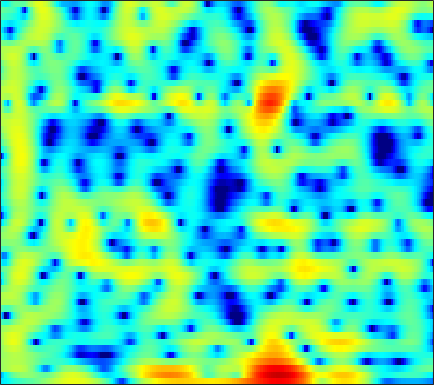

The data file committed next to this chart (first rows):
-6.3443, -6.0824, -5.6429, -5.1544, -4.7606, -4.2554, -3.7906, -3.4727, -3.0916, -2.7481, -2.4421, -2.2308, -1.97, -1.7271, -1.5424, -1.2734, -0.9728, -0.72491, -0.35272, 0.054823, 0.49189, 0.83377, 1.3047, 1.7642
-8.844, -7.158, -5.255, -3.707, -2.743, -1.683, -0.8515, -0.3556, 0.1532, 0.4973, 0.6918, 0.7489, 0.7121, 0.5594, 0.3796, 0.06909, -0.2921, -0.5717, -0.9079, -1.138, -1.195, -1.095, -0.7657, -0.2496
0.8996, 1.177, 1.545, 1.895, 2.128, 2.386, 2.564, 2.637, 2.64, 2.528, 2.286, 2.006, 1.492, 0.7931, 0.1326, -0.9667, -2.369, -3.644, -5.701, -8.102, -10.16, -10.44, -8.821, -6.553
1.027, 1.266, 1.543, 1.773, 1.911, 2.045, 2.116, 2.123, 2.065, 1.928, 1.71, 1.493, 1.138, 0.7209, 0.37, -0.1343, -0.6624, -1.058, -1.56, -2.008, -2.371, -2.577, -2.768, -2.878
0.6917, 1.05, 1.457, 1.782, 1.969, 2.135, 2.209, 2.203, 2.112, 1.934, 1.675, 1.438, 1.078, 0.6864, 0.3794, -0.0263, -0.4138, -0.69, -1.032, -1.344, -1.63, -1.833, -2.111, -2.411
0.5673, 1.274, 2.043, 2.611, 2.908, 3.131, 3.161, 3.058, 2.759, 2.282, 1.64, 1.062, 0.1878, -0.7479, -1.436, -2.236, -2.801, -3.027, -3.083, -2.952, -2.739, -2.58, -2.426, -2.364
0.9191, 1.939, 2.997, 3.746, 4.124, 4.373, 4.349, 4.149, 3.627, 2.789, 1.589, 0.3958, -1.712, -4.658, -7.79, -14.75, -25.78, -15.19, -9.634, -6.854, -5.24, -4.463, -3.812, -3.445
1.443, 2.149, 2.914, 3.485, 3.788, 4.023, 4.063, 3.958, 3.624, 3.055, 2.252, 1.499, 0.3322, -0.9562, -1.939, -3.115, -3.966, -4.357, -4.664, -4.958, -5.473, -6.074, -7.212, -8.619
0.9623, 1.254, 1.627, 1.978, 2.225, 2.514, 2.75, 2.868, 2.936, 2.878, 2.7, 2.49, 2.113, 1.636, 1.225, 0.6168, -0.04899, -0.6077, -1.459, -2.481, -3.753, -4.942, -6.921, -9.406
-2.107, -2.523, -2.762, -2.499, -1.991, -1.075, -0.1007, 0.5603, 1.317, 1.899, 2.303, 2.486, 2.585, 2.543, 2.436, 2.206, 1.885, 1.579, 1.084, 0.5076, -0.1353, -0.6482, -1.351, -2.041
-7.039, -10.64, -21.58, -17.03, -10.38, -5.817, -3.038, -1.585, -0.1808, 0.7892, 1.435, 1.753, 2.006, 2.123, 2.154, 2.126, 2.041, 1.954, 1.812, 1.647, 1.459, 1.301, 1.068, 0.8005
-1.566, -2.115, -2.547, -2.455, -2.088, -1.373, -0.6182, -0.1151, 0.3956, 0.6768, 0.7302, 0.6477, 0.4296, 0.1373, -0.0864, -0.3081, -0.3628, -0.2661, 0.009294, 0.3629, 0.7059, 0.9293, 1.154, 1.275
1.765, 1.76, 1.761, 1.786, 1.817, 1.851, 1.808, 1.695, 1.394, 0.8599, 0.03883, -0.8069, -2.313, -4.339, -6.177, -8.486, -8.855, -7.471, -5.086, -3.048, -1.488, -0.5913, 0.2886, 0.8818
1.775, 1.985, 2.223, 2.402, 2.494, 2.527, 2.43, 2.241, 1.798, 1.118, 0.1422, -0.8344, -2.523, -4.66, -6.519, -8.86, -9.386, -8.127, -5.905, -3.979, -2.464, -1.553, -0.61, 0.05791
-0.6646, -0.1831, 0.5401, 1.232, 1.676, 2.117, 2.375, 2.429, 2.308, 1.968, 1.411, 0.8625, 0.02968, -0.875, -1.552, -2.327, -2.837, -3.034, -3.057, -2.831, -2.434, -2.07, -1.542, -1.03
-7.186, -4.733, -2.071, -0.09055, 1.045, 2.167, 2.911, 3.263, 3.479, 3.412, 3.098, 2.72, 2.014, 1.082, 0.2661, -0.9393, -2.269, -3.318, -4.574, -5.341, -5.347, -4.911, -3.984, -2.965
-5.089, -3.528, -1.463, 0.2577, 1.31, 2.464, 3.311, 3.76, 4.117, 4.198, 4.006, 3.663, 2.92, 1.849, 0.7937, -1.086, -3.627, -6.195, -11.4, -24.19, -18.2, -12.27, -8.352, -6.074
-1.438, -1.328, -0.8068, 0.01206, 0.7184, 1.675, 2.556, 3.098, 3.629, 3.924, 3.942, 3.761, 3.282, 2.517, 1.725, 0.3891, -1.163, -2.48, -4.302, -5.779, -6.721, -7.185, -7.623, -8.137
-5.518, -6.613, -6.315, -4.29, -2.544, -0.4986, 1.106, 2.047, 2.978, 3.577, 3.869, 3.929, 3.797, 3.422, 3.02, 2.346, 1.488, 0.7805, -0.218, -1.36, -2.631, -3.74, -5.682, -8.539
-8.399, -10.76, -10.27, -6.836, -4.53, -2.126, -0.3999, 0.5553, 1.478, 2.063, 2.39, 2.494, 2.462, 2.289, 2.104, 1.779, 1.359, 1.035, 0.5627, 0.01791, -0.5562, -1.001, -1.625, -2.159
-2.511, -2.633, -2.518, -2.067, -1.599, -0.9641, -0.3861, -0.05567, 0.2213, 0.3103, 0.2331, 0.06914, -0.2271, -0.5248, -0.7445, -0.957, -1.017, -1.011, -0.9375, -0.769, -0.5958, -0.4548, -0.2284, 0.03515
-0.3075, -0.1559, 0.03365, 0.2145, 0.3449, 0.4335, 0.3983, 0.269, -0.09238, -0.6884, -1.546, -2.357, -3.568, -4.806, -5.557, -5.962, -5.529, -4.877, -3.803, -2.677, -1.656, -0.9637, -0.1119, 0.6346
0.4755, 0.7712, 1.142, 1.426, 1.557, 1.618, 1.46, 1.168, 0.5095, -0.5542, -2.106, -3.676, -6.614, -11.22, -17.23, -26.29, -13.91, -10.21, -7.003, -4.777, -2.979, -1.802, -0.4531, 0.6845
-0.7931, -0.2158, 0.6003, 1.375, 1.848, 2.29, 2.47, 2.391, 1.986, 1.203, 0.02828, -1.144, -3.03, -5.116, -6.613, -8.03, -8.639, -8.649, -8.1, -6.808, -4.856, -3.238, -1.25, 0.3901
-7.306, -5.525, -3.021, -0.8774, 0.4386, 1.729, 2.572, 2.93, 3.056, 2.818, 2.222, 1.556, 0.4299, -1.022, -2.269, -4.362, -7.234, -10.39, -19.7, -18.33, -8.82, -5.186, -1.962, 0.2359
-15.91, -11.45, -6.941, -3.755, -1.986, -0.1975, 1.037, 1.663, 2.145, 2.261, 2.054, 1.724, 1.04, 0.1443, -0.6526, -1.856, -3.087, -3.934, -4.604, -4.453, -3.497, -2.485, -1.063, 0.2228
-7.856, -6.593, -4.83, -3.11, -1.949, -0.6446, 0.3728, 0.9314, 1.419, 1.618, 1.562, 1.356, 0.8986, 0.281, -0.2769, -1.008, -1.722, -2.128, -2.455, -2.463, -2.111, -1.68, -0.9383, -0.1387
-4.871, -3.908, -2.626, -1.413, -0.5694, 0.4049, 1.174, 1.605, 1.964, 2.083, 1.949, 1.678, 1.116, 0.3028, -0.4357, -1.588, -2.816, -3.699, -4.577, -4.798, -4.274, -3.518, -2.316, -1.114
-3.944, -2.882, -1.519, -0.2718, 0.5455, 1.484, 2.202, 2.59, 2.893, 2.937, 2.71, 2.355, 1.609, 0.5121, -0.5721, -2.522, -5.206, -8.119, -14.31, -19.88, -11.49, -7.728, -4.483, -2.286
-5.574, -3.928, -2.042, -0.4733, 0.5042, 1.56, 2.35, 2.771, 3.11, 3.182, 2.991, 2.676, 2.003, 1.052, 0.137, -1.343, -3.11, -4.503, -6.129, -6.717, -5.976, -4.921, -3.436, -2.116
-6.45, -4.544, -2.454, -0.8002, 0.2301, 1.33, 2.158, 2.606, 2.98, 3.111, 3.003, 2.763, 2.262, 1.557, 0.9337, 0.0118, -0.9291, -1.585, -2.306, -2.735, -2.855, -2.755, -2.445, -2.034
-4.034, -2.913, -1.493, -0.1912, 0.6695, 1.669, 2.455, 2.897, 3.277, 3.417, 3.316, 3.086, 2.584, 1.876, 1.224, 0.2408, -0.8148, -1.608, -2.551, -3.275, -3.66, -3.73, -3.569, -3.26
-2.821, -2.085, -0.9552, 0.2684, 1.145, 2.204, 3.065, 3.561, 3.994, 4.151, 4.023, 3.745, 3.108, 2.18, 1.259, -0.2379, -2.105, -3.709, -6.071, -8.217, -9.102, -8.637, -7.265, -5.893
-6.363, -5.194, -3.045, -0.8876, 0.5537, 2.137, 3.347, 4.01, 4.592, 4.827, 4.721, 4.416, 3.699, 2.616, 1.55, -0.2852, -2.672, -4.971, -9.062, -15.24, -18.72, -14.43, -10.2, -7.665
-18.78, -11.45, -5.806, -2.177, -0.2086, 1.788, 3.216, 3.979, 4.628, 4.898, 4.811, 4.511, 3.826, 2.796, 1.837, 0.2626, -1.555, -3.056, -5.017, -6.713, -7.777, -8.069, -7.931, -7.399
-5.046, -3.962, -2.152, -0.3084, 0.956, 2.369, 3.452, 4.043, 4.531, 4.687, 4.519, 4.192, 3.486, 2.492, 1.542, 0.08077, -1.621, -2.989, -4.944, -6.882, -8.641, -9.695, -10.53, -10.56
-2.301, -1.183, 0.2098, 1.448, 2.279, 3.209, 3.912, 4.269, 4.523, 4.504, 4.208, 3.805, 3.014, 1.939, 0.9307, -0.6754, -2.603, -4.316, -6.949, -10.19, -14.3, -18.39, -24.35, -21.24
-1.007, 0.09709, 1.34, 2.363, 2.981, 3.64, 4.09, 4.288, 4.361, 4.209, 3.82, 3.357, 2.521, 1.407, 0.394, -1.239, -3.219, -4.91, -7.565, -10.59, -14.08, -16.66, -19.14, -19.43
0.6324, 1.344, 2.168, 2.851, 3.271, 3.691, 3.955, 4.051, 4.017, 3.796, 3.37, 2.918, 2.118, 1.093, 0.1668, -1.284, -3.003, -4.473, -6.704, -9.271, -12.18, -14.65, -18.47, -22.82
1.879, 2.18, 2.542, 2.872, 3.113, 3.369, 3.55, 3.612, 3.563, 3.355, 2.962, 2.562, 1.859, 0.9904, 0.2338, -0.9285, -2.244, -3.385, -5.023, -6.888, -9.087, -10.93, -13.68, -16.18
2.151, 1.994, 1.874, 1.935, 2.108, 2.461, 2.827, 3.021, 3.136, 3.035, 2.713, 2.33, 1.673, 0.882, 0.2631, -0.6112, -1.458, -2.095, -2.955, -3.8, -4.67, -5.286, -5.987, -6.522
1.281, -0.04469, -1.737, -2.174, -1.363, 0.3938, 1.893, 2.675, 3.224, 3.241, 2.8, 2.188, 1.152, 0.0031, -0.8456, -1.606, -2.016, -2.037, -1.942, -1.782, -1.516, -1.373, -1.198, -1.024
1.081, -1.219, -6.101, -8.819, -4.723, -0.3999, 2.046, 3.086, 3.63, 3.364, 2.313, 1.045, -1.495, -4.998, -8.155, -10.43, -8.474, -6.624, -4.603, -3.027, -1.654, -0.7171, 0.3678, 1.276
2.309, 2.011, 1.698, 1.696, 1.945, 2.51, 3.011, 3.167, 2.977, 2.235, 0.8809, -0.6168, -3.328, -6.988, -10.12, -12.66, -12.46, -12.27, -11.62, -10.01, -7.288, -5.1, -2.647, -0.8132
2.069, 2.401, 2.744, 3.012, 3.187, 3.317, 3.306, 3.154, 2.723, 1.99, 0.9085, -0.149, -1.802, -3.693, -5.202, -7.413, -9.979, -12.46, -17.5, -17.35, -11.18, -7.763, -4.598, -2.452
0.6862, 1.3, 1.973, 2.499, 2.785, 3, 3.015, 2.902, 2.569, 2.024, 1.266, 0.5985, -0.4402, -1.597, -2.463, -3.671, -4.806, -5.497, -5.977, -5.794, -4.99, -4.128, -2.917, -1.874
-1.323, -0.322, 0.7791, 1.605, 2.041, 2.423, 2.567, 2.531, 2.299, 1.878, 1.325, 0.8297, 0.1085, -0.6307, -1.176, -1.782, -2.241, -2.469, -2.559, -2.431, -2.109, -1.802, -1.358, -0.9427
-2.464, -1.079, 0.3477, 1.358, 1.898, 2.348, 2.526, 2.485, 2.224, 1.753, 1.101, 0.5129, -0.3219, -1.116, -1.637, -2.101, -2.257, -2.187, -1.942, -1.568, -1.156, -0.8684, -0.5471, -0.3051
-1.035, 0.09324, 1.284, 2.143, 2.598, 2.946, 3.02, 2.892, 2.477, 1.765, 0.7089, -0.3079, -1.966, -3.851, -5.18, -6.138, -5.609, -4.603, -3.184, -1.976, -1.081, -0.6096, -0.2077, -0.03179
1.155, 1.766, 2.441, 2.96, 3.223, 3.414, 3.389, 3.224, 2.764, 1.972, 0.7649, -0.4935, -2.876, -6.591, -11.22, -20.6, -11.18, -7.025, -3.848, -1.985, -0.9195, -0.4853, -0.3206, -0.5365
1.624, 1.841, 2.084, 2.283, 2.402, 2.533, 2.602, 2.588, 2.437, 2.096, 1.541, 0.9387, -0.04817, -1.151, -1.86, -2.335, -2.054, -1.51, -0.707, -0.1094, 0.1081, -0.01864, -0.6324, -1.805
-0.1324, -0.3528, -0.6532, -0.872, -0.8775, -0.6544, -0.1838, 0.235, 0.7905, 1.247, 1.544, 1.672, 1.736, 1.728, 1.738, 1.767, 1.842, 1.904, 1.961, 1.873, 1.546, 1.076, 0.09912, -1.401
-3.598, -4.602, -6.391, -8.396, -9.277, -8.379, -6.073, -4.354, -2.444, -0.9702, 0.1366, 0.807, 1.504, 2.048, 2.362, 2.705, 2.944, 3.052, 3.074, 2.938, 2.619, 2.249, 1.565, 0.6762
-5.766, -7.014, -9.617, -13.74, -16.93, -14.31, -9.669, -7.179, -4.753, -2.994, -1.616, -0.7604, 0.2217, 1.063, 1.603, 2.223, 2.71, 2.982, 3.188, 3.228, 3.095, 2.892, 2.481, 1.951
-4.537, -4.962, -5.688, -6.351, -6.635, -6.538, -6.02, -5.474, -4.723, -3.999, -3.225, -2.583, -1.585, -0.4956, 0.3375, 1.34, 2.18, 2.674, 3.145, 3.392, 3.421, 3.304, 2.995, 2.528
-2.143, -2.341, -2.665, -2.995, -3.251, -3.585, -4.001, -4.423, -5.24, -6.287, -7.183, -7.083, -5.459, -3.065, -1.357, 0.5351, 1.956, 2.738, 3.454, 3.822, 3.89, 3.762, 3.388, 2.8
-0.9049, -1.274, -1.64, -1.876, -1.996, -2.237, -2.712, -3.384, -4.925, -7.759, -13.23, -17.1, -9.403, -4.077, -1.462, 0.9674, 2.581, 3.396, 4.045, 4.277, 4.146, 3.846, 3.183, 2.279
-3.353, -4.509, -5.089, -4.405, -3.508, -2.415, -1.688, -1.415, -1.373, -1.559, -1.601, -1.347, -0.4488, 0.8272, 1.798, 2.907, 3.697, 4.056, 4.203, 3.995, 3.427, 2.765, 1.574, 0.03216
